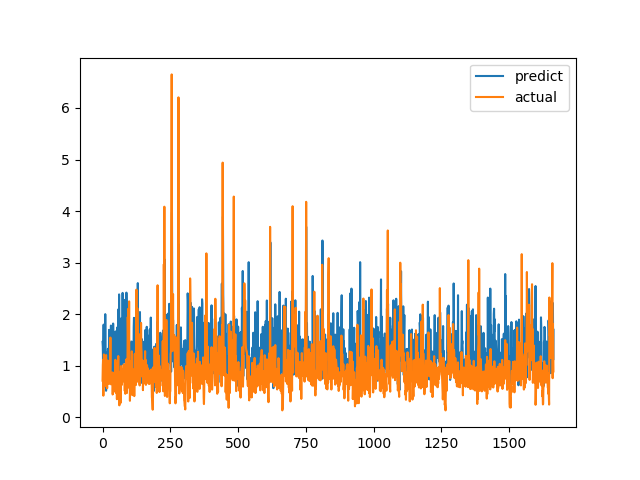

Values plotted in this chart, from the file beside it:
predict, actual
1.462, 0.7094
1.368, 1.015
0.9949, 1.116
1.41, 0.4183
1.797, 1.002
1.12, 1.219
1.197, 1.143
1.061, 0.6528
1.099, 0.6747
1.034, 0.601
2, 0.6695
1.241, 0.6538
1.258, 0.7814
0.5136, 1.206
1.119, 0.8469
0.6964, 0.8286
1.159, 0.6482
0.7949, 0.5624
1.168, 0.7183
1.068, 1.1
1.329, 0.9542
0.939, 0.729
1.305, 0.6694
0.8404, 0.8631
1.696, 0.6465
1.572, 0.8223
1.239, 0.9236
1.565, 0.8301
0.9783, 1.067
1.484, 1.546
1.131, 0.6827
1.779, 0.6386
1.222, 0.6464
1.217, 0.6881
0.7254, 0.7274
1.44, 0.65
1.259, 0.8694
1.24, 0.4409
0.8727, 0.4519
1.818, 0.7575
1.483, 0.4952
0.9913, 0.6851
1.245, 0.7244
1.016, 0.8654
1.027, 0.74
0.9859, 0.8071
1.285, 0.8204
1.148, 1.114
1.665, 1.109
1.465, 0.4751
1.291, 1.039
1.432, 0.9458
1.617, 0.7878
0.8701, 0.3505
0.9273, 0.9368
1.746, 0.9868
1.122, 0.647
1.341, 1.03
0.9907, 1.187
2.098, 0.9329
... 1,604 more rows
